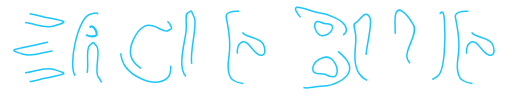
t = 0.00 s
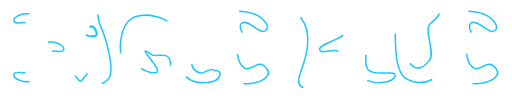
t = 2.50 s
t = 5.00 s: frame unchanged from t = 0.00 s, image omitted
t = 7.50 s: frame unchanged from t = 2.50 s, image omitted

The animated SVG that drew these frames (rendered in a browser with its animation timeline set to each time). Animation: 1 SMIL element (animate=1); one cycle of 10.00 s, repeats indefinitely.

<svg width="50mm" height="13mm" version="1.1" viewBox="0 0 68 13" xmlns="http://www.w3.org/2000/svg" stroke-dasharray="10">
    <g fill="none" stroke="#1bc6ff">
    <g stroke-width=".2px">
        <path d="m3.334 2.9958c1.2872 0.11779 2.6293 0.83847 3.8592 0.44093 1.8806-0.60787 1.8686-0.55976-1.2589-1.1673-1.0599-0.20589-2.2225-0.70842-3.226-0.30979-0.37338 0.14833-0.98185 0.4738-0.8509 0.85362 0.16164 0.46887 0.98273 0.13736 1.4766 0.18255z"/>
        <path d="m3.334 9.6632c1.2872-0.11779 2.6293-0.83847 3.8592-0.44093 1.8806 0.60787 1.8686 0.55976-1.2589 1.1673-1.0599 0.20589-2.2225 0.70842-3.226 0.30979-0.37338-0.14833-0.98185-0.4738-0.8509-0.85362 0.16164-0.46887 0.98273-0.13736 1.4766-0.18255z"/>
        <path d="m6.9786 6.7656c-1.2872 0.11779-2.6293 0.83847-3.8592 0.44093-1.8806-0.60787-1.8686-0.55976 1.2589-1.1673 1.0599-0.20589 2.2225-0.70842 3.226-0.30979 0.37338 0.14833 0.98185 0.4738 0.8509 0.85362-0.16164 0.46887-0.98273 0.13736-1.4766 0.18255z"/>
        <path d="m9.9902 10.057c-0.98688-1.2934 0.32345-7.73 1.9885-8.1661s0.64538 0.021272 1.3121 1.405c0.66674 1.3837 2.1257 6.2399 1.0669 7.2149-1.0587 0.97501-0.72676 0.38995-1.3074-0.30489-0.58064-0.69484 0.36731-3.4733-0.20651-4.0853-0.57381-0.61206-0.27004-0.62557-0.93705-0.10823-0.66701 0.51735 0.13607 3.4929-0.56047 4.0832-0.69654 0.59027-0.36919 1.2549-1.3561-0.038497z"/>
    </g>
    <path transform="matrix(.12892 -.028729 .028729 .12892 4.4697 4.3027)" d="m61.139 16.264c-1.6161 1.6594-9.0203-0.21994-9.6494-2.4493-0.62906-2.2293 4.7006-7.7019 6.9458-7.132 2.2452 0.56989 4.3197 7.9218 2.7036 9.5813z" stroke-dashoffset=".2" stroke-linecap="square" stroke-linejoin="bevel" stroke-width="2.2px" style="paint-order:markers fill stroke"/>
        <g stroke-width=".2px">
            <path d="m22.292 4.0787c-0.5807 0.34805-1.9519-1.1832-3.0693-0.60803-1.1175 0.57521-2.2169 2.6821-1.8172 4.0205s2.2556 2.3206 3.3504 2.1277c1.0948-0.19287-3.3068-4.2479-0.54561-2.3526 0.50105 0.34392 2.1955-0.50715 2.3906 0.87088 0.19508 1.378 0.09581 2.2653-1.2518 2.6705-1.3476 0.40518-3.7903-0.59852-4.7487-2.0467-0.9584-1.4481-0.68414-4.0685-0.02839-5.2483 0.65575-1.1799 1.3368-1.3633 2.429-1.4921 1.0923-0.12875 3.2025 0.47327 3.5625 1.1655 0.36006 0.69219 0.30912 0.54465-0.27158 0.89271z"/>
            <path d="m24.727 3.9745c0.09018-1.4193-0.22501-2.1087 0.29075-2.3168s0.20815-0.56664 0.77986 0.62916-1.1015 5.8491 0 6.9506c1.1015 1.1015 1.8237-0.23715 2.3963 0s1.3006 0.051462 0.93474 0.93474c-0.36587 0.88328-3.1651 1.2519-4.4144 0-1.2494-1.2519-0.07738-4.7784 0.0128-6.1976z"/>
            <path d="m30.046 2.305c1.1289 5.4527-0.23363 5.4703 0.40884 7.6343 0.48704 1.6405 4.2782 1.482 5.1338 0 0.26417-0.45755-0.31044-1.1564-0.7925-1.3727-0.71839-0.32224-1.6726 0.93612-2.3131 0.47827-0.93849-0.67083-1.3948-2.795-0.434-3.4335 0.92083-0.61184 1.9149 2.2111 2.8723 1.6583 0.42787-0.24703 0.24703-1.0543 0-1.4822-0.54649-0.94655-2.2932-0.69292-2.8397-1.6395-0.17836-0.30893-0.28301-0.85302 0-1.0702 0.90379-0.6935 2.6077 1.7883 3.3012 0.88454 0.43882-0.57187-0.44808-1.5282-1.0812-1.8728-1.2476-0.67887-4.5095-1.0112-4.2556 0.21526z"/>
            <path d="m44.906 6.8123c0.53435 0.49788 1.7979 1.4662 1.4963 2.5917-0.3016 1.1256-2.2116 1.9995-3.4632 1.9995s-4.0497 1.2894-3.0405-1.7554c0.37914-1.1439 2.0105-4.9055 0-7.3721-2.0105-2.4665 1.1832-0.76452 2.303-0.61709s3.6362 0.92151 3.8041 2.1963-3.6967 1.9303-3.5667 2.7047 1.9327-0.2455 2.467 0.25237z"/>
            <path d="m41.96 2.9426c-0.39204 0.4493-0.0078 1.4232 0.51289 1.7138 0.41475 0.23151 1.0405-0.032941 1.3764-0.36881 0.21914-0.21914 0.39558-0.62966 0.24063-0.89804-0.17646-0.30565-0.67742-0.20103-1.0227-0.27404-0.36546-0.077266-0.86162-0.45435-1.1072-0.17289z"/>
            <path d="m44.557 10.074c0.54247-0.62169 0.01077-1.9692-0.70968-2.3714-0.57389-0.32034-1.4398 0.045581-1.9045 0.51032-0.30322 0.30322-0.54737 0.87126-0.33296 1.2426 0.24418 0.42293 0.93735 0.27817 1.4151 0.37918 0.50569 0.10691 1.1922 0.62869 1.5321 0.23923z"/>
            <path d="m47.262 5.3866c0.09018-1.4193-0.56146-2.1396-0.04569-2.3477 0.51576-0.20813 1.323-1.9479 1.8947-0.75207s-1.2837 5.9042-0.1822 7.0058c1.0195 0.96103 3.8975-0.1976 3.5132 0.87958-0.36587 0.88328-3.1651 1.2519-4.4144 0-1.2494-1.2519-0.85573-3.3663-0.76555-4.7855z"/>
            <path d="m52.464 2.9723c-0.0764-3.2809 1.843-0.79356 2.4796 0.38421s-1.4792 3.5099-0.74474 4.6468c1.0388 1.7993 2.1966 0.85132 2.8541-0.028274 0.84113-1.0577-0.93712-4.1851 0.175-4.9176s1.6302-2.6948 1.7994-0.30044 0.05108 6.6471-0.9047 7.3593c-2.3644 1.7619-4.3902 0.1947-4.3902 0.1947-1.3291-1.3737-1.1921-4.0578-1.2685-7.3386z"/>
            <path d="m60.486 2.305c1.1289 5.4527-0.23363 5.4703 0.40884 7.6343 0.48704 1.6405 4.2782 1.482 5.1338 0 0.26417-0.45755-0.31044-1.1564-0.7925-1.3727-0.71839-0.32224-1.6726 0.93612-2.3131 0.47827-0.93849-0.67083-1.3948-2.795-0.434-3.4335 0.92083-0.61184 1.9149 2.2111 2.8723 1.6583 0.42787-0.24703 0.24703-1.0543 0-1.4822-0.54649-0.94655-2.2932-0.69292-2.8397-1.6395-0.17836-0.30893-0.28301-0.85302 0-1.0702 0.90379-0.6935 2.6077 1.7883 3.3012 0.88454 0.43882-0.57187-0.44808-1.5282-1.0812-1.8728-1.2476-0.67887-4.5095-1.0112-4.2556 0.21526z"/>
        </g>
    </g>
    <animate attributeName="stroke-dashoffset" from="100" to="-100" dur="10s" fill="freeze" repeatCount="indefinite"/>
</svg>
